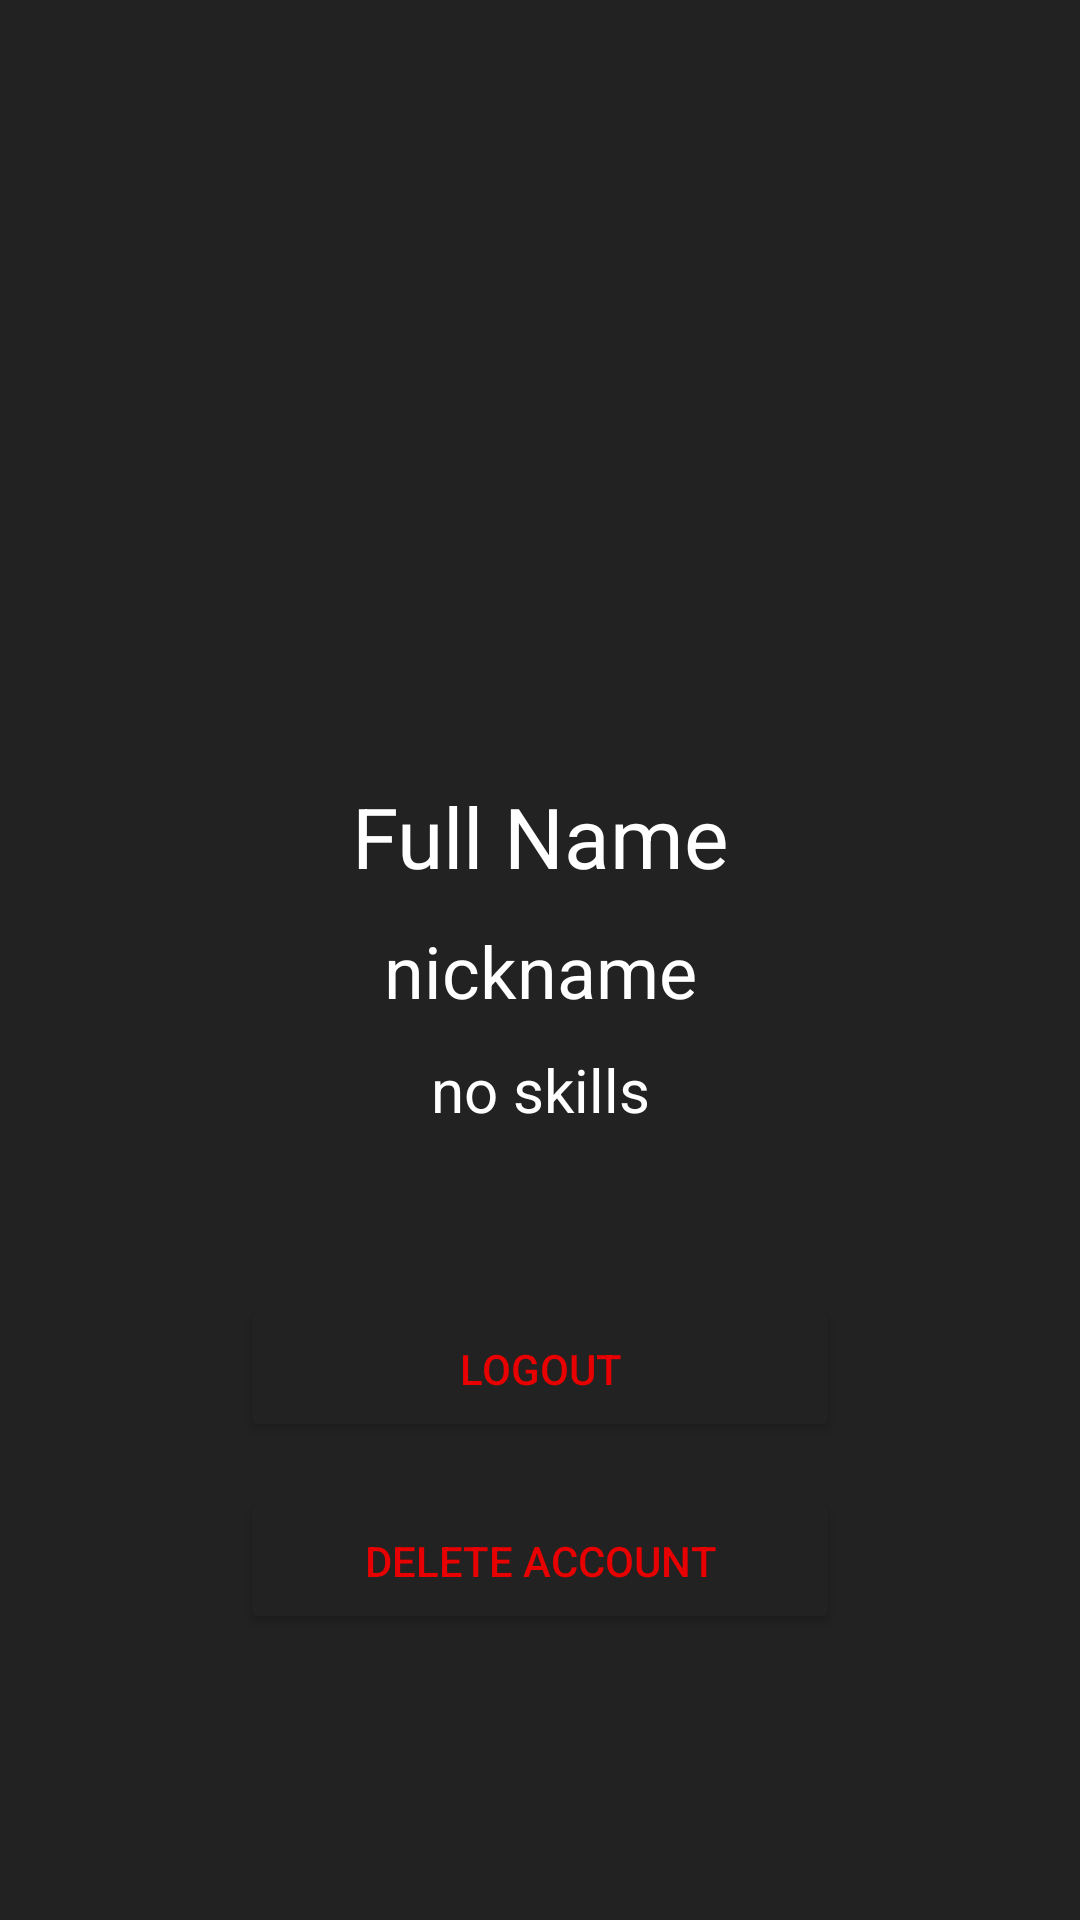

Layout XML and referenced resources for this Android screen:
<!-- AndroidManifest.xml: application theme Theme.Syncreator -->
<!-- res/layout/activity_user_profile.xml -->
<?xml version="1.0" encoding="utf-8"?>
<androidx.constraintlayout.widget.ConstraintLayout xmlns:android="http://schemas.android.com/apk/res/android"
    xmlns:app="http://schemas.android.com/apk/res-auto"
    xmlns:tools="http://schemas.android.com/tools"
    android:layout_width="match_parent"
    android:layout_height="match_parent"
    android:background="#222222"
    android:padding="20dp"
    tools:context=".UserProfileActivity">

    <ImageView
        android:layout_width="240dp"
        android:layout_height="240dp"
        android:src="@drawable/baseline_person_24"
        app:layout_constraintStart_toStartOf="parent"
        app:layout_constraintEnd_toEndOf="parent"
        app:layout_constraintTop_toTopOf="parent"
        android:id="@+id/pfp"
        />

    <TextView
        android:layout_width="match_parent"
        android:layout_height="wrap_content"
        android:text="Full Name"
        android:textColor="@color/white"
        app:layout_constraintStart_toStartOf="parent"
        app:layout_constraintEnd_toEndOf="parent"
        app:layout_constraintTop_toBottomOf="@+id/pfp"
        android:id="@+id/fullname"
        android:textAlignment="center"
        android:textSize="28dp" />

    <TextView
        android:layout_width="match_parent"
        android:layout_height="wrap_content"
        android:text="nickname"
        android:layout_marginTop="10dp"
        android:textColor="@color/white"
        app:layout_constraintStart_toStartOf="parent"
        app:layout_constraintEnd_toEndOf="parent"
        app:layout_constraintTop_toBottomOf="@+id/fullname"
        android:id="@+id/username"
        android:textAlignment="center"
        android:textSize="24dp" />

    <TextView
        android:layout_width="match_parent"
        android:layout_height="wrap_content"
        android:text="no skills"
        android:layout_marginTop="10dp"
        android:textColor="@color/white"
        app:layout_constraintStart_toStartOf="parent"
        app:layout_constraintEnd_toEndOf="parent"
        app:layout_constraintTop_toBottomOf="@+id/username"
        android:id="@+id/skills"
        android:textAlignment="center"
        android:textSize="20dp" />

    <Button
        android:layout_width="200dp"
        android:layout_height="wrap_content"
        android:id="@+id/logoutPage_btn"
        android:text="Logout"
        android:textColor="#E80000"
        app:layout_constraintStart_toStartOf="parent"
        app:layout_constraintEnd_toEndOf="parent"
        app:layout_constraintTop_toBottomOf="@id/scrollo"
        android:layout_marginTop="40dp"
        app:strokeColor="#E80000"
        android:padding="15dp"
        android:backgroundTint="#222222"
        app:strokeWidth="3dp" />

    <Button
        android:layout_width="200dp"
        android:layout_height="wrap_content"
        android:id="@+id/deleteButton"
        android:text="Delete Account"
        android:textColor="#E80000"
        app:layout_constraintStart_toStartOf="parent"
        app:layout_constraintEnd_toEndOf="parent"
        app:layout_constraintTop_toBottomOf="@id/logoutPage_btn"
        android:layout_marginTop="15dp"
        app:strokeColor="#E80000"
        android:padding="15dp"
        android:backgroundTint="#222222"
        app:strokeWidth="3dp" />





    <androidx.core.widget.NestedScrollView
        xmlns:android="http://schemas.android.com/apk/res/android"
        xmlns:app="http://schemas.android.com/apk/res-auto"
        xmlns:tools="http://schemas.android.com/tools"
        android:layout_width="match_parent"
        android:id="@+id/scrollo"
        app:layout_constraintTop_toBottomOf="@id/skills"
        android:layout_height="0dp">

        <androidx.recyclerview.widget.RecyclerView
            android:id="@+id/recycler_view_projects"
            android:layout_width="match_parent"
            android:orientation="horizontal"
            android:layout_height="match_parent"
            app:layoutManager="androidx.recyclerview.widget.LinearLayoutManager"
            android:layout_marginTop="15dp"
            tools:listitem="@layout/my_layout_items"/>

        

    </androidx.core.widget.NestedScrollView>


</androidx.constraintlayout.widget.ConstraintLayout>
<!-- res/layout/my_layout_items.xml (included above) -->
<?xml version="1.0" encoding="utf-8"?>
<androidx.cardview.widget.CardView xmlns:android="http://schemas.android.com/apk/res/android"
    android:layout_width="match_parent"
    android:layout_height="wrap_content"
    xmlns:app="http://schemas.android.com/apk/res-auto"
    xmlns:tools="http://schemas.android.com/tools"
    android:layout_marginTop="10dp"
    android:layout_marginBottom="10dp"
    android:layout_marginHorizontal="12dp"
    app:cardElevation="4dp">
    <RelativeLayout
        android:background="#E1E1E3"
        android:layout_width="match_parent"
        android:layout_height="wrap_content" >

        <androidx.cardview.widget.CardView
            android:layout_width="wrap_content"
            android:layout_height="wrap_content"
            android:id="@+id/card_view_project_icon_container"
            android:layout_margin="12dp"
            app:cardCornerRadius="6dp"
            app:cardElevation="8dp">

            <ImageView
                android:layout_width="80dp"
                android:layout_height="80dp"
                android:id="@+id/image_view_project_icon"
                android:scaleType="centerCrop"
                tools:src="@drawable/ic_launcher_background"
                android:background="#FDFDFD"
                />

        </androidx.cardview.widget.CardView>

        <TextView
            android:layout_width="wrap_content"
            android:layout_height="wrap_content"
            android:fontFamily="sans-serif-black"
            android:textSize="28sp"
            android:textColor="#000000"
            android:text="Title"
            android:maxLines="1"
            android:ellipsize="end"
            android:layout_alignTop="@+id/card_view_project_icon_container"
            android:layout_toEndOf="@+id/card_view_project_icon_container"
            android:id="@+id/text_view_project_title">
        </TextView>

        <TextView
            android:layout_width="wrap_content"
            android:layout_height="wrap_content"
            android:fontFamily="sans-serif"
            android:textSize="18sp"
            android:textColor="#000000"
            android:text="by user"
            android:layout_below="@+id/text_view_project_title"
            android:layout_toEndOf="@+id/card_view_project_icon_container"
            android:textStyle="italic"
            android:id="@+id/text_view_project_author">
        </TextView>

    </RelativeLayout>
</androidx.cardview.widget.CardView>
<!-- resources referenced by this layout -->
<resources>
  <color name="white">#FFFFFFFF</color>
  <style name="Theme.Syncreator" parent="Base.Theme.Syncreator" />
  <style name="Base.Theme.Syncreator" parent="Theme.Material3.DayNight.NoActionBar">
          
          
      </style>
</resources>
